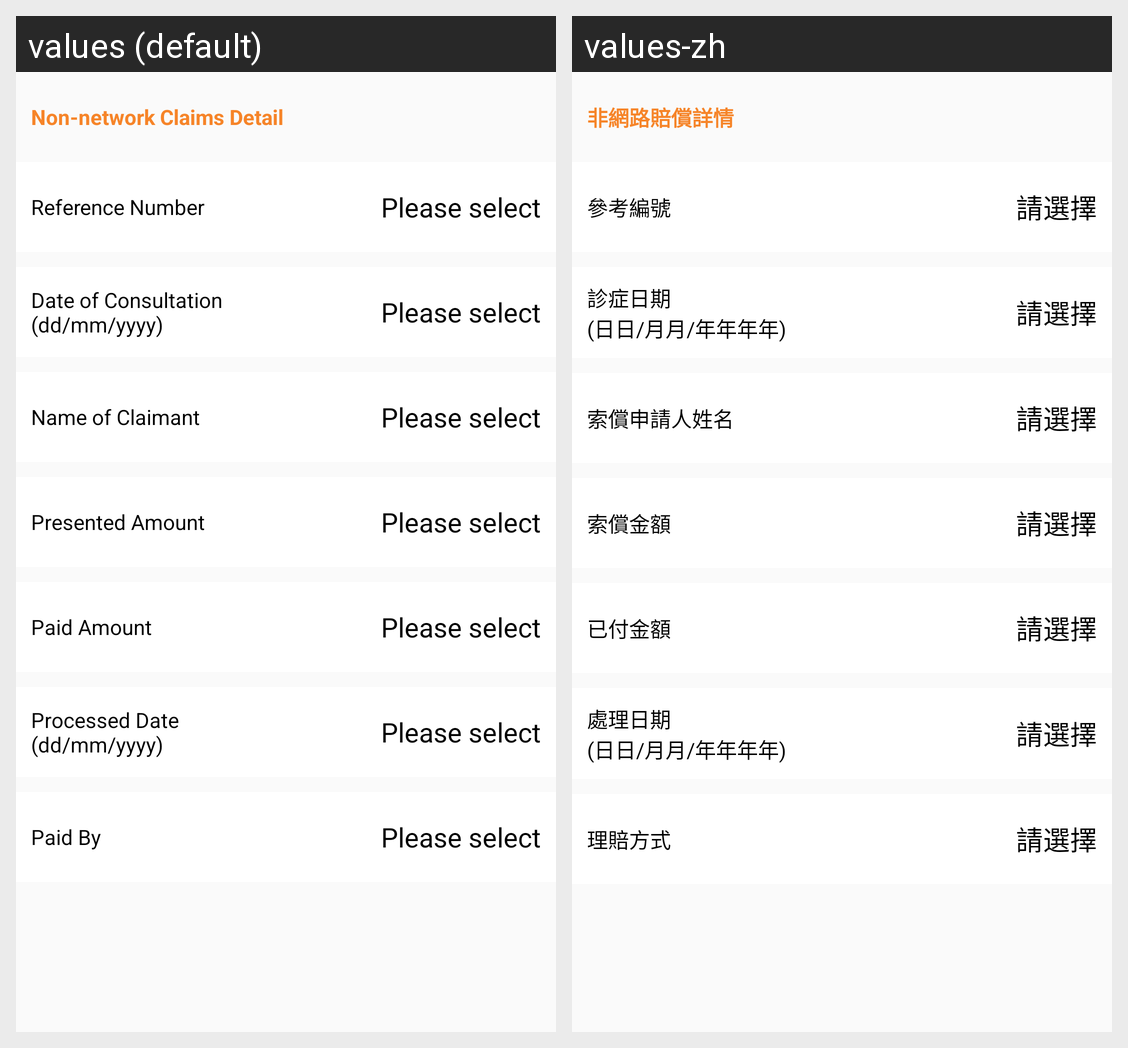

The Android screen above is rendered under two locales of the same app. Produce the string resources it draws, with the default and per-locale values.
Android screen res/layout/activity_claim_detail.xml rendered under 2 locales, left to right: values (default), values-zh. Device: Nexus 5 (rendered at 1080×1920; each locale shown at half size, 540×960, under a caption strip naming it); theme Theme.AppCompat.Light.
Strings drawn on this screen, with the default value and each locale's value (text and hints the layout hard-codes, and strings that could not be matched under every locale, appear in the picture but are not listed):

claim_detail
  values: Non-network Claims Detail
  values-zh: 非網路賠償詳情

reference_number
  values: Reference Number
  values-zh: 參考編號

please_select
  values: Please select
  values-zh: 請選擇

date_of_consultation
  values: Date of Consultation
      (dd/mm/yyyy)
  values-zh: 診症日期
      (日日/月月/年年年年)

name_of_patient
  values: Name of Claimant
  values-zh: 索償申請人姓名

presented_amount
  values: Presented Amount
  values-zh: 索償金額

paid_amount_label
  values: Paid Amount
  values-zh: 已付金額

processed_date
  values: Processed Date
      (dd/mm/yyyy)
  values-zh: 處理日期
      (日日/月月/年年年年)

paid_by
  values: Paid By
  values-zh: 理賠方式
